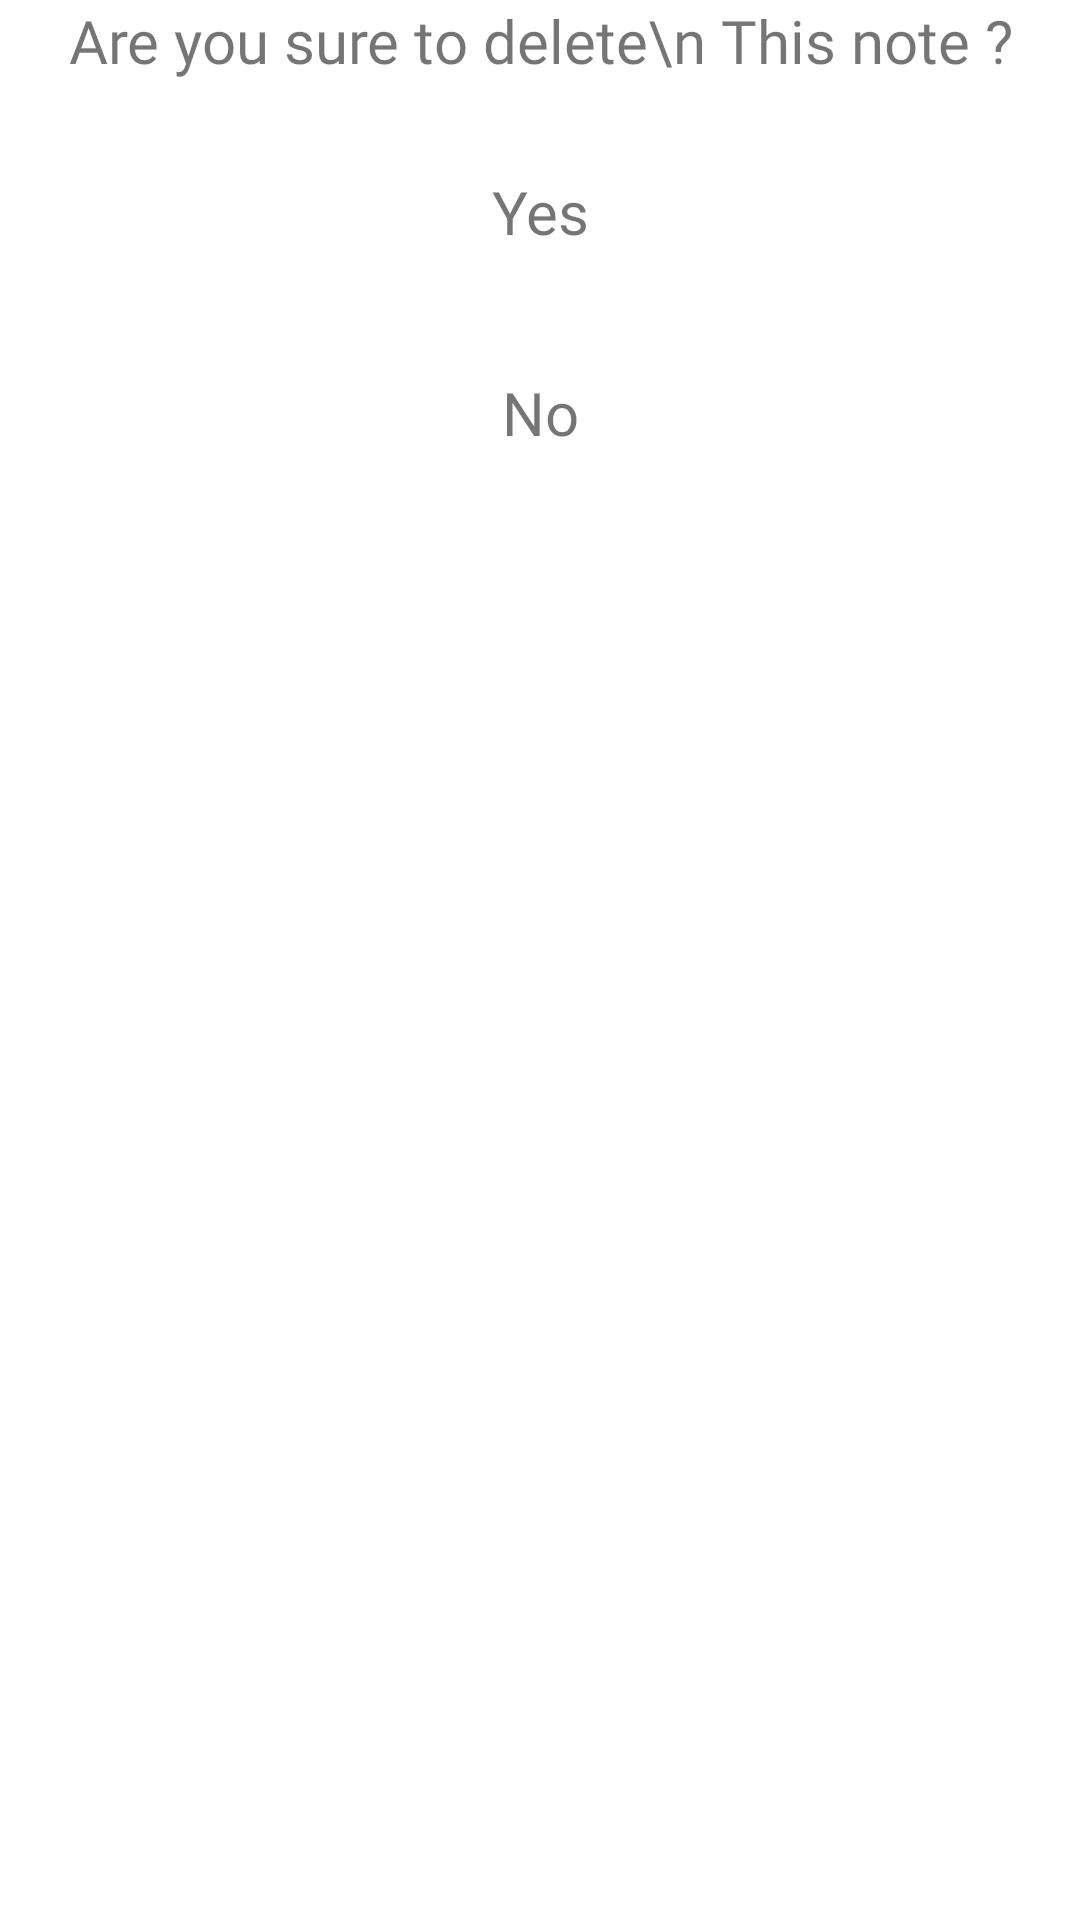

Android layout source for this screen:
<!-- AndroidManifest.xml: application theme Theme.Notesy -->
<!-- res/layout/delete_dialog.xml -->
<?xml version="1.0" encoding="utf-8"?>
<LinearLayout xmlns:android="http://schemas.android.com/apk/res/android"
    android:layout_width="match_parent"
    android:layout_height="match_parent"
    android:orientation="vertical"
    android:layout_marginTop="30dp">

    <TextView
        android:layout_width="match_parent"
        android:textColor="@color/Black"
        android:layout_height="wrap_content"
        android:fontFamily="@font/geologica_auto_bold"
        android:gravity="center"
        android:text="Are you sure to delete\n This note ?"
        android:textSize="20sp"
        />
    <TextView
        android:layout_width="match_parent"
        android:layout_height="wrap_content"
        android:textColor="@color/White"
        android:layout_marginTop="20dp"
        android:id="@+id/dialog_yes"
        android:text="Yes"
        android:layout_marginStart="10dp"
        android:layout_marginEnd="10dp"
        android:background="@drawable/yes_button"
        android:gravity="center"
        android:textSize="20sp"
        android:padding="10dp"
        android:fontFamily="@font/geologica_auto_bold"
        />

    <TextView
        android:layout_width="match_parent"
        android:layout_height="wrap_content"
        android:layout_marginTop="20dp"
        android:textColor="@color/Black"
        android:text="No"
        android:id="@+id/dialog_no"
        android:padding="10dp"
        android:background="@drawable/no_button"
        android:layout_marginStart="10dp"
        android:layout_marginEnd="10dp"
        android:gravity="center"
        android:textSize="20sp"
        android:fontFamily="@font/geologica_auto_bold"
        android:layout_marginBottom="20dp"
        />

</LinearLayout>
<!-- resources referenced by this layout -->
<resources>
  <!-- drawable no_button (drawable) -->
  <?xml version="1.0" encoding="utf-8"?>
  <shape android:shape="rectangle" xmlns:android="http://schemas.android.com/apk/res/android">
      <solid android:color="@color/NavajoWhite"/>
      <corners android:radius="200dp"/>
  </shape>
  <!-- drawable yes_button (drawable) -->
  <?xml version="1.0" encoding="utf-8"?>
  <shape android:shape="rectangle" xmlns:android="http://schemas.android.com/apk/res/android">
      <solid android:color="@color/Black"/>
      <corners android:radius="200dp"/>
  </shape>
  <style name="Theme.Notesy" parent="Base.Theme.Notesy" />
  <style name="Base.Theme.Notesy" parent="Theme.MaterialComponents.DayNight.DarkActionBar">
          
          
          <item name="colorPrimary">#CA566D</item>
          <item name="colorPrimaryDark">#D5831C</item>
          <item name="colorAccent">#044985</item>
          <item name="android:statusBarColor">#CA566D</item>
      </style>
</resources>
